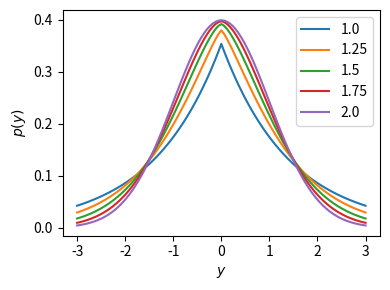

The matplotlib source for this figure:
import numpy as np
import matplotlib.pyplot as plt
from scipy.special import gamma

sq2 = np.sqrt(2.0)
x = np.linspace(-3, 3, 101)
th = np.linspace(1, 2, 5)

def p(x, th):
    return np.exp(-np.abs(x/sq2)**(th))/(2.0*sq2*gamma(1.0 + 1.0/th))

plt.figure(figsize=(4.0,3.0))
for thk in th:
    plt.plot(x, p(x, thk))
plt.xlabel(r'$y$')
plt.ylabel(r'$p(y)$')
plt.legend(th)
plt.tight_layout()
#plt.savefig('paper/fig/dists.pdf')
